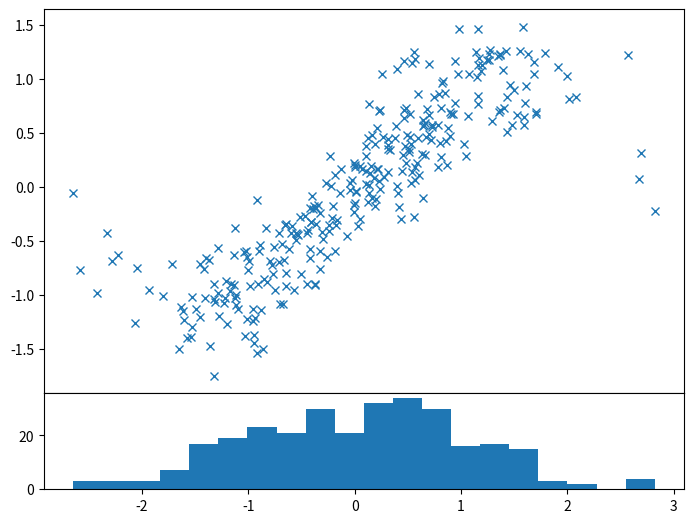

Reproduce this figure in Python.
'''
Created on 2018/01/03

@author: maruyama
'''
import numpy as np
# @UnresolvedImport
import matplotlib.pyplot as plt

n = 300
x = np.random.randn(n)
y = np.sin(x) + np.random.randn(n) * 0.3

fig = plt.figure()

# サブプロットを8:2で分割
ax1 = fig.add_axes((0, 0.2, 1, 0.8))
ax2 = fig.add_axes((0, 0, 1, 0.2), sharex=ax1)

# 散布図のx軸のラベルとヒストグラムのy軸のラベルを非表示
ax1.tick_params(labelbottom="off")
ax2.tick_params(labelleft="off")

ax1.plot(x, y, "x")
ax2.hist(x, bins=20)

plt.show()